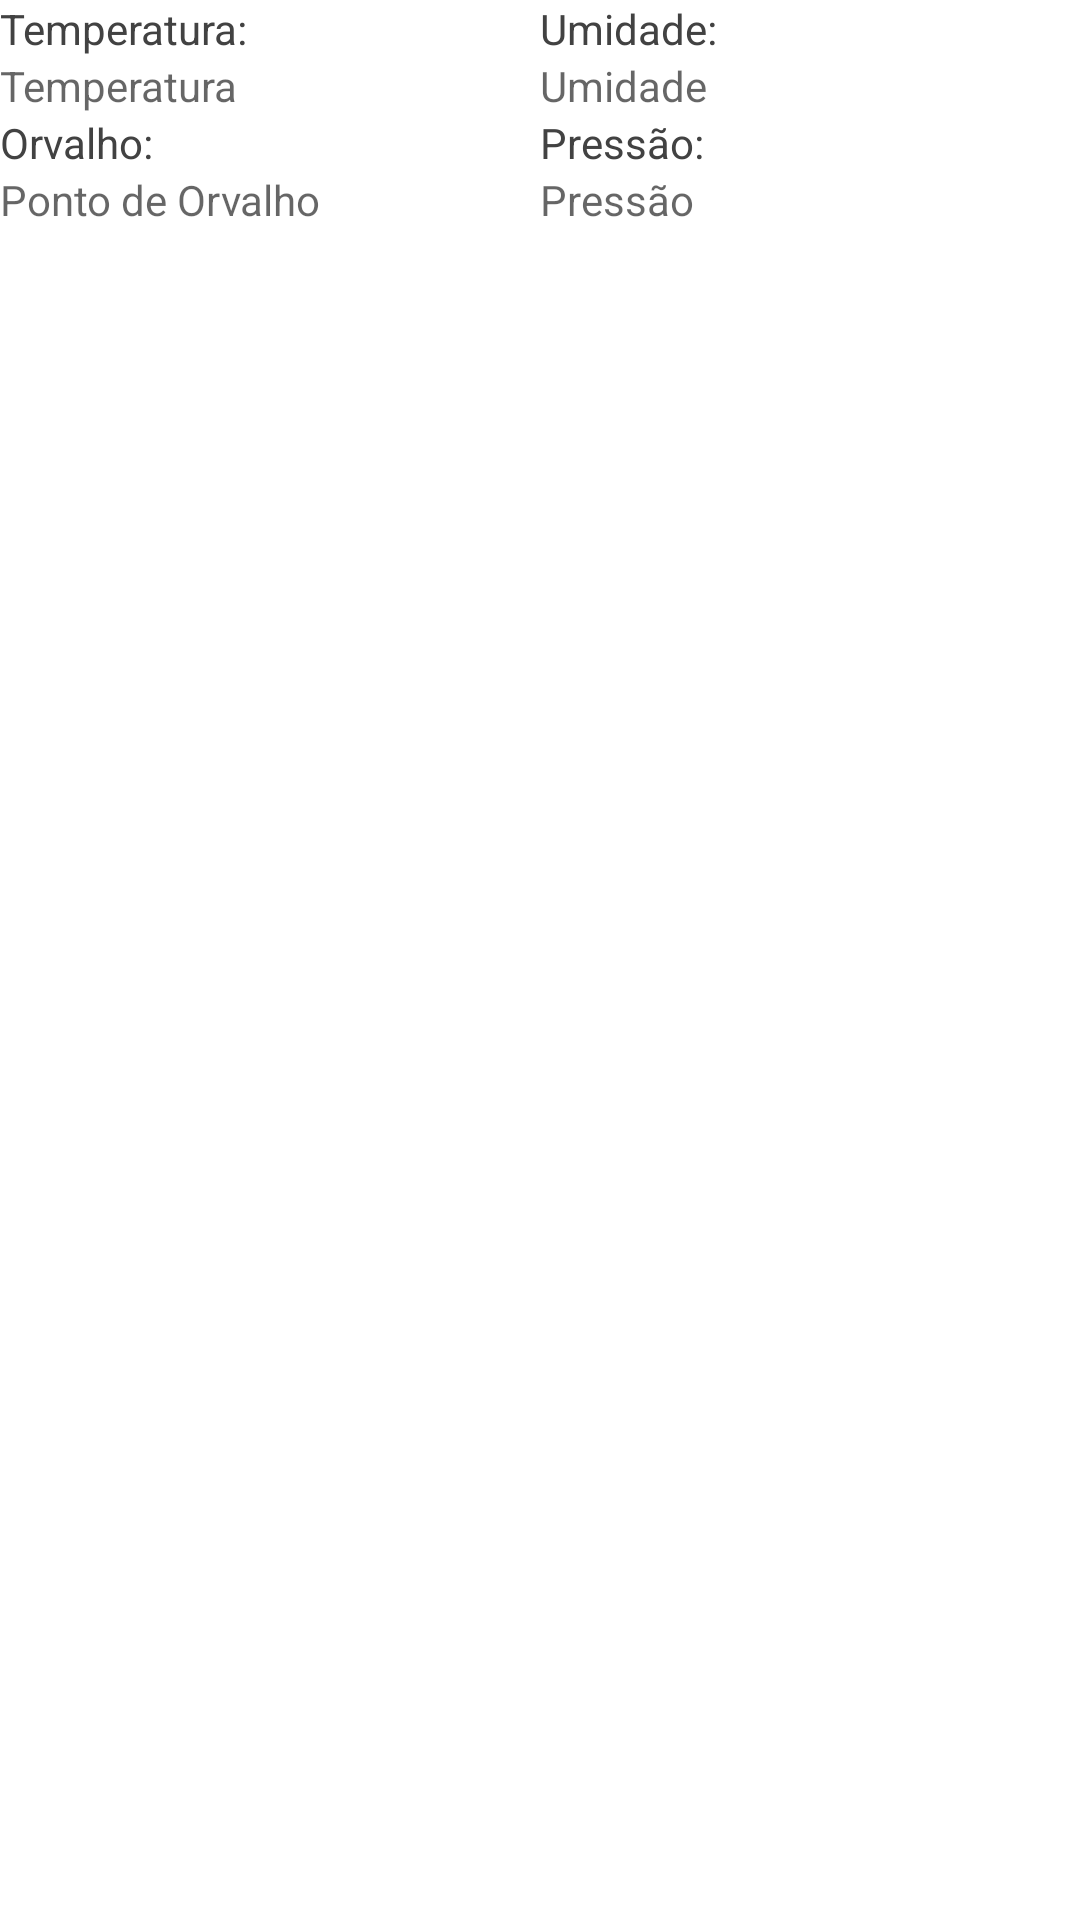

Write the Android layout XML for this screen, with the resource values it uses.
<!-- AndroidManifest.xml: application theme Theme.Aula7DispositivosMoveis -->
<!-- res/layout/linha_tempo.xml -->
<?xml version="1.0" encoding="utf-8"?>
<LinearLayout xmlns:android="http://schemas.android.com/apk/res/android"
    android:layout_width="match_parent"
    android:layout_height="match_parent"
    android:orientation="vertical">

    <LinearLayout
        android:layout_width="match_parent"
        android:layout_height="wrap_content"
        android:orientation="horizontal">

        <TextView
            android:text="Temperatura:"
            android:textAllCaps="false"
            android:textColor="@color/cardview_dark_background"
            android:layout_width="match_parent"
            android:layout_height="wrap_content"
            android:layout_weight="1"/>

        <TextView
            android:text="Umidade:"
            android:textAllCaps="false"
            android:textColor="@color/cardview_dark_background"
            android:layout_width="match_parent"
            android:layout_height="wrap_content"
            android:layout_weight="1"/>
    </LinearLayout>

    <LinearLayout
        android:layout_width="match_parent"
        android:layout_height="wrap_content"
        android:orientation="horizontal">

        <TextView
            android:id="@+id/txtTemp"
            android:layout_width="match_parent"
            android:layout_height="wrap_content"
            android:layout_weight="1"
            android:hint="Temperatura"
            android:inputType="textPersonName" />

        <TextView
            android:id="@+id/txtUmid"
            android:layout_width="match_parent"
            android:layout_height="wrap_content"
            android:layout_weight="1"
            android:hint="Umidade" />

    </LinearLayout>

    <LinearLayout
        android:layout_width="match_parent"
        android:layout_height="wrap_content"
        android:orientation="horizontal">

        <TextView
            android:text="Orvalho:"
            android:textAllCaps="false"
            android:textColor="@color/cardview_dark_background"
            android:layout_width="match_parent"
            android:layout_height="wrap_content"
            android:layout_weight="1"/>

        <TextView
            android:text="Pressão:"
            android:textAllCaps="false"
            android:textColor="@color/cardview_dark_background"
            android:layout_width="match_parent"
            android:layout_height="wrap_content"
            android:layout_weight="1"/>
    </LinearLayout>

    <LinearLayout
        android:layout_width="match_parent"
        android:layout_height="wrap_content"
        android:orientation="horizontal">

        <TextView
            android:id="@+id/txtOrv"
            android:layout_width="match_parent"
            android:layout_height="wrap_content"
            android:layout_weight="1"
            android:hint="Ponto de Orvalho" />

        <TextView
            android:id="@+id/txtPress"
            android:layout_width="match_parent"
            android:layout_height="wrap_content"
            android:layout_weight="1"
            android:hint="Pressão" />

    </LinearLayout>
</LinearLayout>
<!-- resources referenced by this layout -->
<resources>
  <style name="Theme.Aula7DispositivosMoveis" parent="Theme.MaterialComponents.DayNight.DarkActionBar">
          
          <item name="colorPrimary">@color/purple_500</item>
          <item name="colorPrimaryVariant">@color/purple_700</item>
          <item name="colorOnPrimary">@color/white</item>
          
          <item name="colorSecondary">@color/teal_200</item>
          <item name="colorSecondaryVariant">@color/teal_700</item>
          <item name="colorOnSecondary">@color/black</item>
          
          <item name="android:statusBarColor" tools:targetApi="l">?attr/colorPrimaryVariant</item>
          
      </style>
  <!-- not gathered from this repository: default colours our renderer supplied (Android Studio template values) -->
  <color name="purple_500">#FF6200EE</color>
  <color name="purple_700">#FF3700B3</color>
  <color name="teal_200">#FF03DAC5</color>
  <color name="teal_700">#FF018786</color>
  <color name="black">#FF000000</color>
  <color name="white">#FFFFFFFF</color>
</resources>
